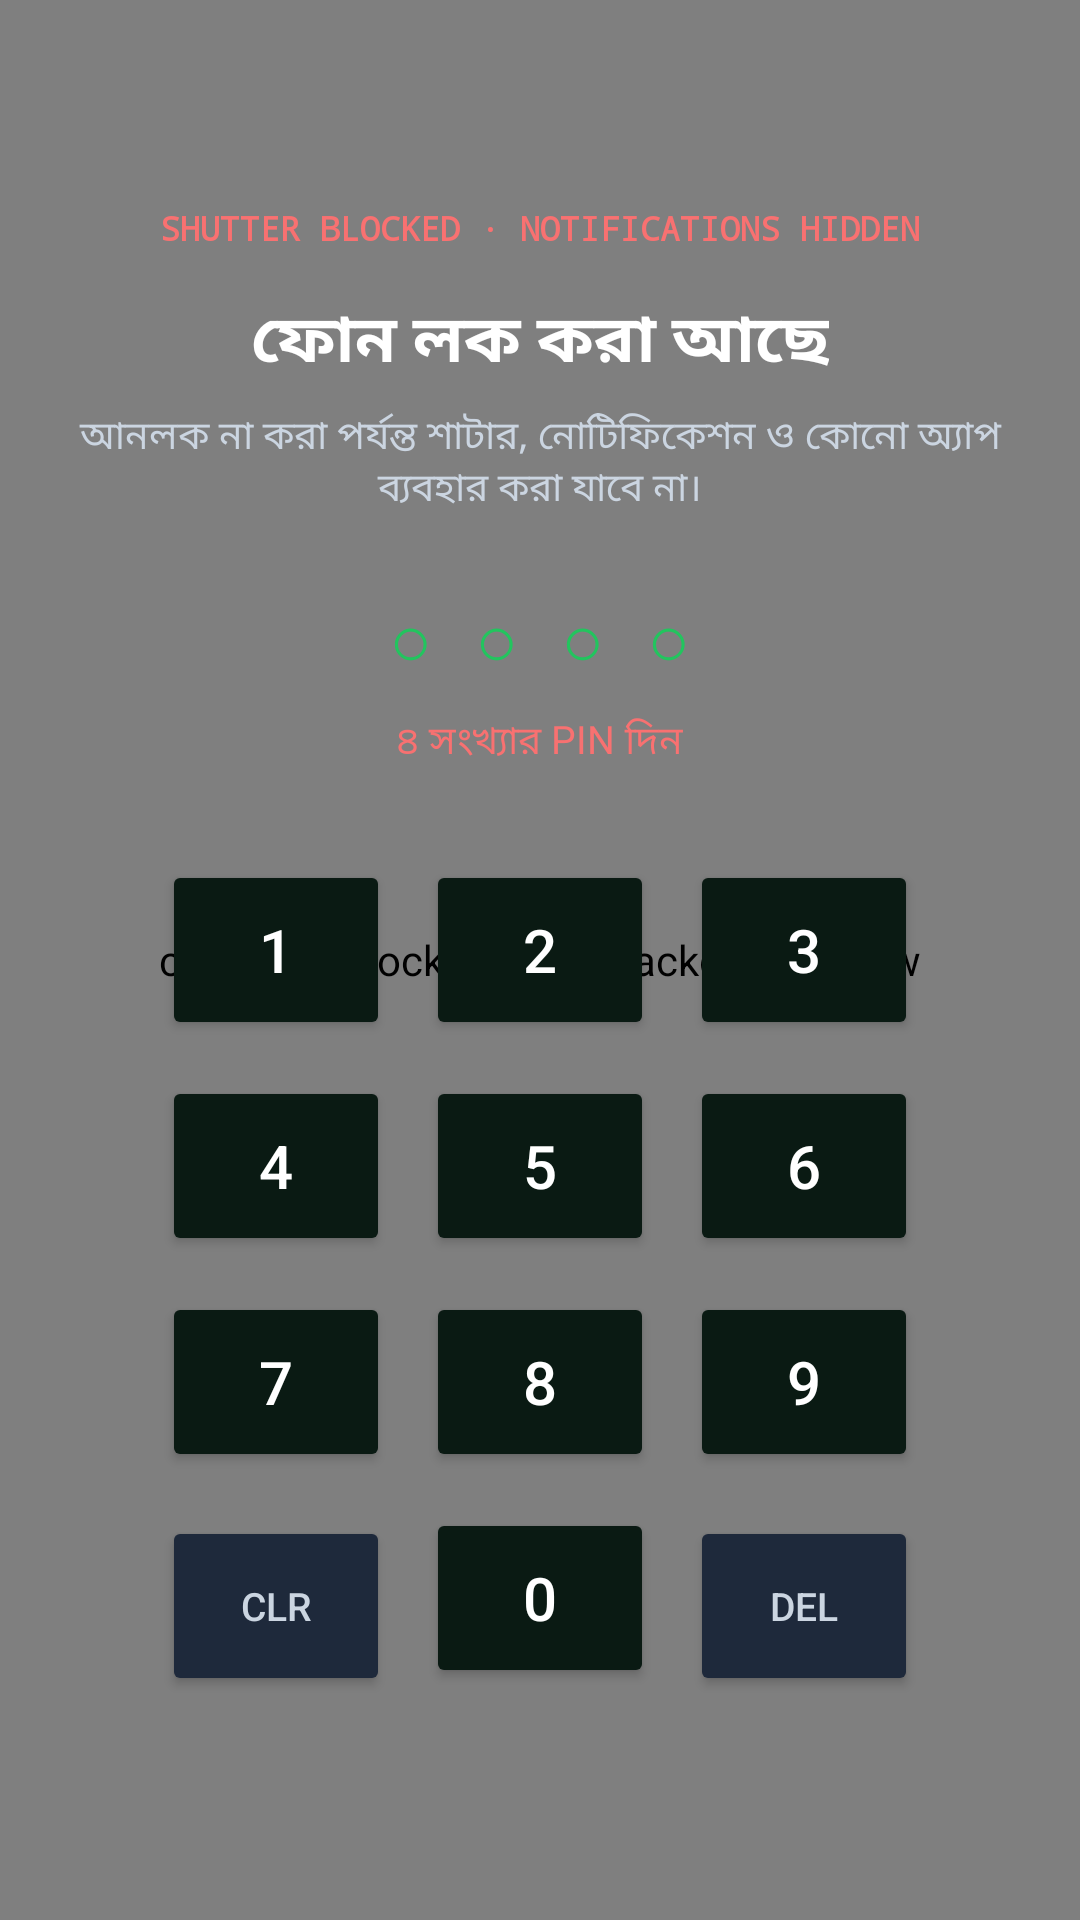

Here is an Android app screen rendered from its layout file. Give the layout XML and the strings, colors and styles it references.
<!-- AndroidManifest.xml: application theme Theme.SaifulLockAI -->
<!-- res/layout/overlay_lock_screen.xml -->
<?xml version="1.0" encoding="utf-8"?>
<FrameLayout xmlns:android="http://schemas.android.com/apk/res/android"
    android:layout_width="match_parent"
    android:layout_height="match_parent"
    android:background="#020604"
    android:clickable="true"
    android:focusable="true">

    <com.saiful.lockai.MatrixBackgroundView
        android:layout_width="match_parent"
        android:layout_height="match_parent" />

    <LinearLayout
        android:layout_width="match_parent"
        android:layout_height="match_parent"
        android:gravity="center"
        android:orientation="vertical"
        android:padding="24dp">

        <TextView
            android:layout_width="wrap_content"
            android:layout_height="wrap_content"
            android:fontFamily="monospace"
            android:text="SHUTTER BLOCKED · NOTIFICATIONS HIDDEN"
            android:textColor="#F87171"
            android:textSize="11sp"
            android:textStyle="bold" />

        <TextView
            android:layout_width="wrap_content"
            android:layout_height="wrap_content"
            android:layout_marginTop="14dp"
            android:text="ফোন লক করা আছে"
            android:textColor="#FFFFFF"
            android:textSize="22sp"
            android:textStyle="bold" />

        <TextView
            android:layout_width="wrap_content"
            android:layout_height="wrap_content"
            android:layout_marginTop="6dp"
            android:gravity="center"
            android:text="আনলক না করা পর্যন্ত শাটার, নোটিফিকেশন ও কোনো অ্যাপ ব্যবহার করা যাবে না।"
            android:textColor="#CBD5E1"
            android:textSize="13sp" />

        <TextView
            android:id="@+id/tvPinDots"
            android:layout_width="wrap_content"
            android:layout_height="wrap_content"
            android:layout_marginTop="24dp"
            android:fontFamily="monospace"
            android:text="○ ○ ○ ○"
            android:textColor="#22C55E"
            android:textSize="24sp" />

        <TextView
            android:id="@+id/tvLockError"
            android:layout_width="wrap_content"
            android:layout_height="wrap_content"
            android:layout_marginTop="8dp"
            android:text="৪ সংখ্যার PIN দিন"
            android:textColor="#F87171"
            android:textSize="13sp" />

        <GridLayout
            android:layout_width="wrap_content"
            android:layout_height="wrap_content"
            android:layout_marginTop="24dp"
            android:columnCount="3"
            android:rowCount="4">

            <Button android:id="@+id/btn1" android:layout_width="76dp" android:layout_height="60dp" android:layout_margin="6dp" android:backgroundTint="#0A1A13" android:text="1" android:textColor="#FFFFFF" android:textSize="20sp" />
            <Button android:id="@+id/btn2" android:layout_width="76dp" android:layout_height="60dp" android:layout_margin="6dp" android:backgroundTint="#0A1A13" android:text="2" android:textColor="#FFFFFF" android:textSize="20sp" />
            <Button android:id="@+id/btn3" android:layout_width="76dp" android:layout_height="60dp" android:layout_margin="6dp" android:backgroundTint="#0A1A13" android:text="3" android:textColor="#FFFFFF" android:textSize="20sp" />

            <Button android:id="@+id/btn4" android:layout_width="76dp" android:layout_height="60dp" android:layout_margin="6dp" android:backgroundTint="#0A1A13" android:text="4" android:textColor="#FFFFFF" android:textSize="20sp" />
            <Button android:id="@+id/btn5" android:layout_width="76dp" android:layout_height="60dp" android:layout_margin="6dp" android:backgroundTint="#0A1A13" android:text="5" android:textColor="#FFFFFF" android:textSize="20sp" />
            <Button android:id="@+id/btn6" android:layout_width="76dp" android:layout_height="60dp" android:layout_margin="6dp" android:backgroundTint="#0A1A13" android:text="6" android:textColor="#FFFFFF" android:textSize="20sp" />

            <Button android:id="@+id/btn7" android:layout_width="76dp" android:layout_height="60dp" android:layout_margin="6dp" android:backgroundTint="#0A1A13" android:text="7" android:textColor="#FFFFFF" android:textSize="20sp" />
            <Button android:id="@+id/btn8" android:layout_width="76dp" android:layout_height="60dp" android:layout_margin="6dp" android:backgroundTint="#0A1A13" android:text="8" android:textColor="#FFFFFF" android:textSize="20sp" />
            <Button android:id="@+id/btn9" android:layout_width="76dp" android:layout_height="60dp" android:layout_margin="6dp" android:backgroundTint="#0A1A13" android:text="9" android:textColor="#FFFFFF" android:textSize="20sp" />

            <Button android:id="@+id/btnClear" android:layout_width="76dp" android:layout_height="60dp" android:layout_margin="6dp" android:backgroundTint="#1E293B" android:text="CLR" android:textColor="#CBD5E1" android:textSize="13sp" />
            <Button android:id="@+id/btn0" android:layout_width="76dp" android:layout_height="60dp" android:layout_margin="6dp" android:backgroundTint="#0A1A13" android:text="0" android:textColor="#FFFFFF" android:textSize="20sp" />
            <Button android:id="@+id/btnBack" android:layout_width="76dp" android:layout_height="60dp" android:layout_margin="6dp" android:backgroundTint="#1E293B" android:text="DEL" android:textColor="#CBD5E1" android:textSize="13sp" />
        </GridLayout>
    </LinearLayout>
</FrameLayout>
<!-- resources referenced by this layout -->
<resources>
  <style name="Theme.SaifulLockAI" parent="Theme.Material3.Dark.NoActionBar">
          <item name="android:statusBarColor">#020604</item>
          <item name="android:navigationBarColor">#020604</item>
      </style>
</resources>
